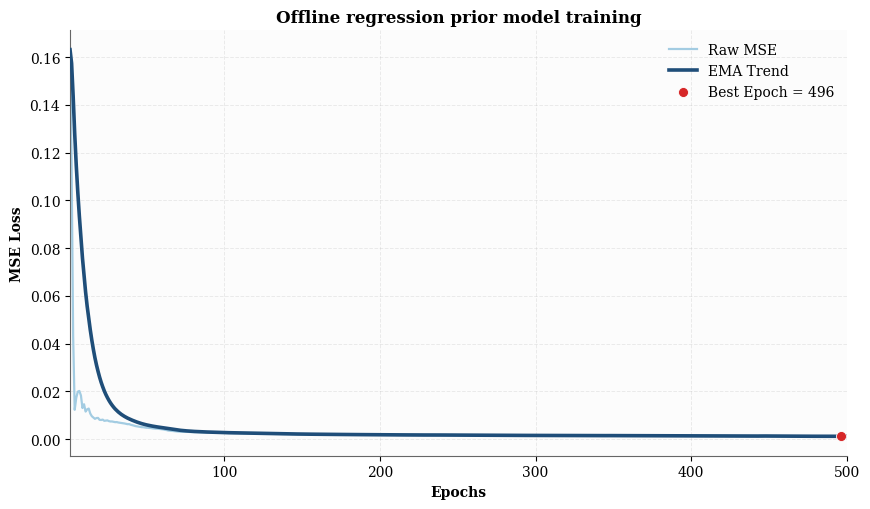

Generate this figure with matplotlib:
from __future__ import annotations

import argparse
import re
from pathlib import Path

import matplotlib.pyplot as plt
import numpy as np


RAW_LOG = r"""
[UGW-Init] epoch=1/500 mse=0.163076
[UGW-Init] epoch=2/500 mse=0.115712
[UGW-Init] epoch=3/500 mse=0.043149
[UGW-Init] epoch=4/500 mse=0.012313
[UGW-Init] epoch=5/500 mse=0.017334
[UGW-Init] epoch=6/500 mse=0.019918
[UGW-Init] epoch=7/500 mse=0.020219
[UGW-Init] epoch=8/500 mse=0.018319
[UGW-Init] epoch=9/500 mse=0.013066
[UGW-Init] epoch=10/500 mse=0.014648
[UGW-Init] epoch=11/500 mse=0.011578
[UGW-Init] epoch=12/500 mse=0.012510
[UGW-Init] epoch=13/500 mse=0.012844
[UGW-Init] epoch=14/500 mse=0.010755
[UGW-Init] epoch=15/500 mse=0.009639
[UGW-Init] epoch=16/500 mse=0.009089
[UGW-Init] epoch=17/500 mse=0.008537
[UGW-Init] epoch=18/500 mse=0.008873
[UGW-Init] epoch=19/500 mse=0.008920
[UGW-Init] epoch=20/500 mse=0.008113
[UGW-Init] epoch=21/500 mse=0.008064
[UGW-Init] epoch=22/500 mse=0.008218
[UGW-Init] epoch=23/500 mse=0.007712
[UGW-Init] epoch=24/500 mse=0.007803
[UGW-Init] epoch=25/500 mse=0.007884
[UGW-Init] epoch=26/500 mse=0.007572
[UGW-Init] epoch=27/500 mse=0.007430
[UGW-Init] epoch=28/500 mse=0.007434
[UGW-Init] epoch=29/500 mse=0.007277
[UGW-Init] epoch=30/500 mse=0.007148
[UGW-Init] epoch=31/500 mse=0.007185
[UGW-Init] epoch=32/500 mse=0.007004
[UGW-Init] epoch=33/500 mse=0.006911
[UGW-Init] epoch=34/500 mse=0.006776
[UGW-Init] epoch=35/500 mse=0.006730
[UGW-Init] epoch=36/500 mse=0.006596
[UGW-Init] epoch=37/500 mse=0.006443
[UGW-Init] epoch=38/500 mse=0.006297
[UGW-Init] epoch=39/500 mse=0.006323
[UGW-Init] epoch=40/500 mse=0.006051
[UGW-Init] epoch=41/500 mse=0.005886
[UGW-Init] epoch=42/500 mse=0.005713
[UGW-Init] epoch=43/500 mse=0.005504
[UGW-Init] epoch=44/500 mse=0.005411
[UGW-Init] epoch=45/500 mse=0.005292
[UGW-Init] epoch=46/500 mse=0.005168
[UGW-Init] epoch=47/500 mse=0.005059
[UGW-Init] epoch=48/500 mse=0.005035
[UGW-Init] epoch=49/500 mse=0.004908
[UGW-Init] epoch=50/500 mse=0.004812
[UGW-Init] epoch=51/500 mse=0.004810
[UGW-Init] epoch=52/500 mse=0.004721
[UGW-Init] epoch=53/500 mse=0.004692
[UGW-Init] epoch=54/500 mse=0.004555
[UGW-Init] epoch=55/500 mse=0.004476
[UGW-Init] epoch=56/500 mse=0.004431
[UGW-Init] epoch=57/500 mse=0.004430
[UGW-Init] epoch=58/500 mse=0.004347
[UGW-Init] epoch=59/500 mse=0.004250
[UGW-Init] epoch=60/500 mse=0.004190
[UGW-Init] epoch=61/500 mse=0.004096
[UGW-Init] epoch=62/500 mse=0.003929
[UGW-Init] epoch=63/500 mse=0.003835
[UGW-Init] epoch=64/500 mse=0.003637
[UGW-Init] epoch=65/500 mse=0.003563
[UGW-Init] epoch=66/500 mse=0.003507
[UGW-Init] epoch=67/500 mse=0.003459
[UGW-Init] epoch=68/500 mse=0.003403
[UGW-Init] epoch=69/500 mse=0.003309
[UGW-Init] epoch=70/500 mse=0.003240
[UGW-Init] epoch=71/500 mse=0.003172
[UGW-Init] epoch=72/500 mse=0.003174
[UGW-Init] epoch=73/500 mse=0.003135
[UGW-Init] epoch=74/500 mse=0.003105
[UGW-Init] epoch=75/500 mse=0.003091
[UGW-Init] epoch=76/500 mse=0.003115
[UGW-Init] epoch=77/500 mse=0.003051
[UGW-Init] epoch=78/500 mse=0.003028
[UGW-Init] epoch=79/500 mse=0.002978
[UGW-Init] epoch=80/500 mse=0.002984
[UGW-Init] epoch=81/500 mse=0.003000
[UGW-Init] epoch=82/500 mse=0.002965
[UGW-Init] epoch=83/500 mse=0.002943
[UGW-Init] epoch=84/500 mse=0.002918
[UGW-Init] epoch=85/500 mse=0.002900
[UGW-Init] epoch=86/500 mse=0.002910
[UGW-Init] epoch=87/500 mse=0.002866
[UGW-Init] epoch=88/500 mse=0.002857
[UGW-Init] epoch=89/500 mse=0.002838
[UGW-Init] epoch=90/500 mse=0.002822
[UGW-Init] epoch=91/500 mse=0.002806
[UGW-Init] epoch=92/500 mse=0.002787
[UGW-Init] epoch=93/500 mse=0.002739
[UGW-Init] epoch=94/500 mse=0.002743
[UGW-Init] epoch=95/500 mse=0.002715
[UGW-Init] epoch=96/500 mse=0.002714
[UGW-Init] epoch=97/500 mse=0.002657
[UGW-Init] epoch=98/500 mse=0.002676
[UGW-Init] epoch=99/500 mse=0.002648
[UGW-Init] epoch=100/500 mse=0.002662
[UGW-Init] epoch=101/500 mse=0.002642
[UGW-Init] epoch=102/500 mse=0.002609
[UGW-Init] epoch=103/500 mse=0.002628
[UGW-Init] epoch=104/500 mse=0.002621
[UGW-Init] epoch=105/500 mse=0.002606
[UGW-Init] epoch=106/500 mse=0.002572
[UGW-Init] epoch=107/500 mse=0.002544
[UGW-Init] epoch=108/500 mse=0.002558
[UGW-Init] epoch=109/500 mse=0.002525
[UGW-Init] epoch=110/500 mse=0.002491
[UGW-Init] epoch=111/500 mse=0.002500
[UGW-Init] epoch=112/500 mse=0.002486
[UGW-Init] epoch=113/500 mse=0.002477
[UGW-Init] epoch=114/500 mse=0.002463
[UGW-Init] epoch=115/500 mse=0.002439
[UGW-Init] epoch=116/500 mse=0.002429
[UGW-Init] epoch=117/500 mse=0.002422
[UGW-Init] epoch=118/500 mse=0.002416
[UGW-Init] epoch=119/500 mse=0.002415
[UGW-Init] epoch=120/500 mse=0.002416
[UGW-Init] epoch=121/500 mse=0.002398
[UGW-Init] epoch=122/500 mse=0.002397
[UGW-Init] epoch=123/500 mse=0.002382
[UGW-Init] epoch=124/500 mse=0.002364
[UGW-Init] epoch=125/500 mse=0.002335
[UGW-Init] epoch=126/500 mse=0.002350
[UGW-Init] epoch=127/500 mse=0.002327
[UGW-Init] epoch=128/500 mse=0.002296
[UGW-Init] epoch=129/500 mse=0.002278
[UGW-Init] epoch=130/500 mse=0.002280
[UGW-Init] epoch=131/500 mse=0.002248
[UGW-Init] epoch=132/500 mse=0.002260
[UGW-Init] epoch=133/500 mse=0.002220
[UGW-Init] epoch=134/500 mse=0.002228
[UGW-Init] epoch=135/500 mse=0.002228
[UGW-Init] epoch=136/500 mse=0.002206
[UGW-Init] epoch=137/500 mse=0.002179
[UGW-Init] epoch=138/500 mse=0.002176
[UGW-Init] epoch=139/500 mse=0.002185
[UGW-Init] epoch=140/500 mse=0.002159
[UGW-Init] epoch=141/500 mse=0.002182
[UGW-Init] epoch=142/500 mse=0.002180
[UGW-Init] epoch=143/500 mse=0.002148
[UGW-Init] epoch=144/500 mse=0.002126
[UGW-Init] epoch=145/500 mse=0.002155
[UGW-Init] epoch=146/500 mse=0.002118
[UGW-Init] epoch=147/500 mse=0.002128
[UGW-Init] epoch=148/500 mse=0.002155
[UGW-Init] epoch=149/500 mse=0.002105
[UGW-Init] epoch=150/500 mse=0.002108
[UGW-Init] epoch=151/500 mse=0.002083
[UGW-Init] epoch=152/500 mse=0.002086
[UGW-Init] epoch=153/500 mse=0.002088
[UGW-Init] epoch=154/500 mse=0.002044
[UGW-Init] epoch=155/500 mse=0.002062
[UGW-Init] epoch=156/500 mse=0.002033
[UGW-Init] epoch=157/500 mse=0.002040
[UGW-Init] epoch=158/500 mse=0.002035
[UGW-Init] epoch=159/500 mse=0.002010
[UGW-Init] epoch=160/500 mse=0.002056
[UGW-Init] epoch=161/500 mse=0.002017
[UGW-Init] epoch=162/500 mse=0.002012
[UGW-Init] epoch=163/500 mse=0.001991
[UGW-Init] epoch=164/500 mse=0.002034
[UGW-Init] epoch=165/500 mse=0.001984
[UGW-Init] epoch=166/500 mse=0.001971
[UGW-Init] epoch=167/500 mse=0.001988
[UGW-Init] epoch=168/500 mse=0.001955
[UGW-Init] epoch=169/500 mse=0.001955
[UGW-Init] epoch=170/500 mse=0.002000
[UGW-Init] epoch=171/500 mse=0.001947
[UGW-Init] epoch=172/500 mse=0.001965
[UGW-Init] epoch=173/500 mse=0.001985
[UGW-Init] epoch=174/500 mse=0.001960
[UGW-Init] epoch=175/500 mse=0.002009
[UGW-Init] epoch=176/500 mse=0.001981
[UGW-Init] epoch=177/500 mse=0.001955
[UGW-Init] epoch=178/500 mse=0.001956
[UGW-Init] epoch=179/500 mse=0.001928
[UGW-Init] epoch=180/500 mse=0.001940
[UGW-Init] epoch=181/500 mse=0.001909
[UGW-Init] epoch=182/500 mse=0.001921
[UGW-Init] epoch=183/500 mse=0.001942
[UGW-Init] epoch=184/500 mse=0.001888
[UGW-Init] epoch=185/500 mse=0.001910
[UGW-Init] epoch=186/500 mse=0.001887
[UGW-Init] epoch=187/500 mse=0.001891
[UGW-Init] epoch=188/500 mse=0.001892
[UGW-Init] epoch=189/500 mse=0.001879
[UGW-Init] epoch=190/500 mse=0.001872
[UGW-Init] epoch=191/500 mse=0.001845
[UGW-Init] epoch=192/500 mse=0.001869
[UGW-Init] epoch=193/500 mse=0.001853
[UGW-Init] epoch=194/500 mse=0.001856
[UGW-Init] epoch=195/500 mse=0.001851
[UGW-Init] epoch=196/500 mse=0.001849
[UGW-Init] epoch=197/500 mse=0.001830
[UGW-Init] epoch=198/500 mse=0.001838
[UGW-Init] epoch=199/500 mse=0.001840
[UGW-Init] epoch=200/500 mse=0.001823
[UGW-Init] epoch=201/500 mse=0.001842
[UGW-Init] epoch=202/500 mse=0.001825
[UGW-Init] epoch=203/500 mse=0.001829
[UGW-Init] epoch=204/500 mse=0.001836
[UGW-Init] epoch=205/500 mse=0.001833
[UGW-Init] epoch=206/500 mse=0.001805
[UGW-Init] epoch=207/500 mse=0.001812
[UGW-Init] epoch=208/500 mse=0.001808
[UGW-Init] epoch=209/500 mse=0.001824
[UGW-Init] epoch=210/500 mse=0.001798
[UGW-Init] epoch=211/500 mse=0.001798
[UGW-Init] epoch=212/500 mse=0.001797
[UGW-Init] epoch=213/500 mse=0.001802
[UGW-Init] epoch=214/500 mse=0.001799
[UGW-Init] epoch=215/500 mse=0.001772
[UGW-Init] epoch=216/500 mse=0.001778
[UGW-Init] epoch=217/500 mse=0.001811
[UGW-Init] epoch=218/500 mse=0.001809
[UGW-Init] epoch=219/500 mse=0.001777
[UGW-Init] epoch=220/500 mse=0.001782
[UGW-Init] epoch=221/500 mse=0.001799
[UGW-Init] epoch=222/500 mse=0.001779
[UGW-Init] epoch=223/500 mse=0.001769
[UGW-Init] epoch=224/500 mse=0.001747
[UGW-Init] epoch=225/500 mse=0.001759
[UGW-Init] epoch=226/500 mse=0.001740
[UGW-Init] epoch=227/500 mse=0.001763
[UGW-Init] epoch=228/500 mse=0.001731
[UGW-Init] epoch=229/500 mse=0.001749
[UGW-Init] epoch=230/500 mse=0.001730
[UGW-Init] epoch=231/500 mse=0.001754
[UGW-Init] epoch=232/500 mse=0.001768
[UGW-Init] epoch=233/500 mse=0.001754
[UGW-Init] epoch=234/500 mse=0.001770
[UGW-Init] epoch=235/500 mse=0.001792
[UGW-Init] epoch=236/500 mse=0.001742
[UGW-Init] epoch=237/500 mse=0.001759
[UGW-Init] epoch=238/500 mse=0.001763
[UGW-Init] epoch=239/500 mse=0.001785
[UGW-Init] epoch=240/500 mse=0.001726
[UGW-Init] epoch=241/500 mse=0.001737
[UGW-Init] epoch=242/500 mse=0.001726
[UGW-Init] epoch=243/500 mse=0.001738
[UGW-Init] epoch=244/500 mse=0.001710
[UGW-Init] epoch=245/500 mse=0.001713
[UGW-Init] epoch=246/500 mse=0.001774
[UGW-Init] epoch=247/500 mse=0.001753
[UGW-Init] epoch=248/500 mse=0.001723
[UGW-Init] epoch=249/500 mse=0.001733
[UGW-Init] epoch=250/500 mse=0.001726
[UGW-Init] epoch=251/500 mse=0.001717
[UGW-Init] epoch=252/500 mse=0.001689
[UGW-Init] epoch=253/500 mse=0.001692
[UGW-Init] epoch=254/500 mse=0.001711
[UGW-Init] epoch=255/500 mse=0.001684
[UGW-Init] epoch=256/500 mse=0.001696
[UGW-Init] epoch=257/500 mse=0.001697
[UGW-Init] epoch=258/500 mse=0.001680
[UGW-Init] epoch=259/500 mse=0.001670
[UGW-Init] epoch=260/500 mse=0.001671
[UGW-Init] epoch=261/500 mse=0.001662
[UGW-Init] epoch=262/500 mse=0.001655
[UGW-Init] epoch=263/500 mse=0.001661
[UGW-Init] epoch=264/500 mse=0.001658
[UGW-Init] epoch=265/500 mse=0.001649
[UGW-Init] epoch=266/500 mse=0.001633
[UGW-Init] epoch=267/500 mse=0.001645
[UGW-Init] epoch=268/500 mse=0.001652
[UGW-Init] epoch=269/500 mse=0.001636
[UGW-Init] epoch=270/500 mse=0.001638
[UGW-Init] epoch=271/500 mse=0.001662
[UGW-Init] epoch=272/500 mse=0.001630
[UGW-Init] epoch=273/500 mse=0.001623
[UGW-Init] epoch=274/500 mse=0.001638
[UGW-Init] epoch=275/500 mse=0.001627
[UGW-Init] epoch=276/500 mse=0.001618
[UGW-Init] epoch=277/500 mse=0.001615
[UGW-Init] epoch=278/500 mse=0.001635
[UGW-Init] epoch=279/500 mse=0.001619
[UGW-Init] epoch=280/500 mse=0.001620
[UGW-Init] epoch=281/500 mse=0.001609
[UGW-Init] epoch=282/500 mse=0.001608
[UGW-Init] epoch=283/500 mse=0.001612
[UGW-Init] epoch=284/500 mse=0.001592
[UGW-Init] epoch=285/500 mse=0.001605
[UGW-Init] epoch=286/500 mse=0.001593
[UGW-Init] epoch=287/500 mse=0.001609
[UGW-Init] epoch=288/500 mse=0.001584
[UGW-Init] epoch=289/500 mse=0.001593
[UGW-Init] epoch=290/500 mse=0.001577
[UGW-Init] epoch=291/500 mse=0.001589
[UGW-Init] epoch=292/500 mse=0.001590
[UGW-Init] epoch=293/500 mse=0.001582
[UGW-Init] epoch=294/500 mse=0.001586
[UGW-Init] epoch=295/500 mse=0.001579
[UGW-Init] epoch=296/500 mse=0.001580
[UGW-Init] epoch=297/500 mse=0.001568
[UGW-Init] epoch=298/500 mse=0.001577
[UGW-Init] epoch=299/500 mse=0.001582
[UGW-Init] epoch=300/500 mse=0.001590
[UGW-Init] epoch=301/500 mse=0.001561
[UGW-Init] epoch=302/500 mse=0.001579
[UGW-Init] epoch=303/500 mse=0.001562
[UGW-Init] epoch=304/500 mse=0.001560
[UGW-Init] epoch=305/500 mse=0.001568
[UGW-Init] epoch=306/500 mse=0.001552
[UGW-Init] epoch=307/500 mse=0.001547
[UGW-Init] epoch=308/500 mse=0.001548
[UGW-Init] epoch=309/500 mse=0.001550
[UGW-Init] epoch=310/500 mse=0.001546
[UGW-Init] epoch=311/500 mse=0.001548
[UGW-Init] epoch=312/500 mse=0.001531
[UGW-Init] epoch=313/500 mse=0.001535
[UGW-Init] epoch=314/500 mse=0.001546
[UGW-Init] epoch=315/500 mse=0.001534
[UGW-Init] epoch=316/500 mse=0.001534
[UGW-Init] epoch=317/500 mse=0.001532
[UGW-Init] epoch=318/500 mse=0.001536
[UGW-Init] epoch=319/500 mse=0.001538
[UGW-Init] epoch=320/500 mse=0.001547
[UGW-Init] epoch=321/500 mse=0.001528
[UGW-Init] epoch=322/500 mse=0.001530
[UGW-Init] epoch=323/500 mse=0.001530
[UGW-Init] epoch=324/500 mse=0.001613
[UGW-Init] epoch=325/500 mse=0.001539
[UGW-Init] epoch=326/500 mse=0.001540
[UGW-Init] epoch=327/500 mse=0.001525
[UGW-Init] epoch=328/500 mse=0.001554
[UGW-Init] epoch=329/500 mse=0.001511
[UGW-Init] epoch=330/500 mse=0.001536
[UGW-Init] epoch=331/500 mse=0.001502
[UGW-Init] epoch=332/500 mse=0.001526
[UGW-Init] epoch=333/500 mse=0.001509
[UGW-Init] epoch=334/500 mse=0.001497
[UGW-Init] epoch=335/500 mse=0.001494
[UGW-Init] epoch=336/500 mse=0.001505
[UGW-Init] epoch=337/500 mse=0.001492
[UGW-Init] epoch=338/500 mse=0.001497
[UGW-Init] epoch=339/500 mse=0.001496
[UGW-Init] epoch=340/500 mse=0.001481
[UGW-Init] epoch=341/500 mse=0.001482
[UGW-Init] epoch=342/500 mse=0.001500
[UGW-Init] epoch=343/500 mse=0.001493
[UGW-Init] epoch=344/500 mse=0.001570
[UGW-Init] epoch=345/500 mse=0.001503
[UGW-Init] epoch=346/500 mse=0.001620
[UGW-Init] epoch=347/500 mse=0.001507
[UGW-Init] epoch=348/500 mse=0.001487
[UGW-Init] epoch=349/500 mse=0.001497
[UGW-Init] epoch=350/500 mse=0.001479
[UGW-Init] epoch=351/500 mse=0.001524
[UGW-Init] epoch=352/500 mse=0.001479
[UGW-Init] epoch=353/500 mse=0.001536
[UGW-Init] epoch=354/500 mse=0.001476
[UGW-Init] epoch=355/500 mse=0.001544
[UGW-Init] epoch=356/500 mse=0.001463
[UGW-Init] epoch=357/500 mse=0.001490
[UGW-Init] epoch=358/500 mse=0.001458
[UGW-Init] epoch=359/500 mse=0.001448
[UGW-Init] epoch=360/500 mse=0.001442
[UGW-Init] epoch=361/500 mse=0.001440
[UGW-Init] epoch=362/500 mse=0.001443
[UGW-Init] epoch=363/500 mse=0.001438
[UGW-Init] epoch=364/500 mse=0.001445
[UGW-Init] epoch=365/500 mse=0.001437
[UGW-Init] epoch=366/500 mse=0.001442
[UGW-Init] epoch=367/500 mse=0.001449
[UGW-Init] epoch=368/500 mse=0.001435
[UGW-Init] epoch=369/500 mse=0.001447
[UGW-Init] epoch=370/500 mse=0.001469
[UGW-Init] epoch=371/500 mse=0.001440
[UGW-Init] epoch=372/500 mse=0.001499
[UGW-Init] epoch=373/500 mse=0.001416
[UGW-Init] epoch=374/500 mse=0.001420
[UGW-Init] epoch=375/500 mse=0.001413
[UGW-Init] epoch=376/500 mse=0.001410
[UGW-Init] epoch=377/500 mse=0.001404
[UGW-Init] epoch=378/500 mse=0.001411
[UGW-Init] epoch=379/500 mse=0.001398
[UGW-Init] epoch=380/500 mse=0.001395
[UGW-Init] epoch=381/500 mse=0.001409
[UGW-Init] epoch=382/500 mse=0.001449
[UGW-Init] epoch=383/500 mse=0.001408
[UGW-Init] epoch=384/500 mse=0.001464
[UGW-Init] epoch=385/500 mse=0.001409
[UGW-Init] epoch=386/500 mse=0.001454
[UGW-Init] epoch=387/500 mse=0.001396
[UGW-Init] epoch=388/500 mse=0.001404
[UGW-Init] epoch=389/500 mse=0.001404
[UGW-Init] epoch=390/500 mse=0.001432
[UGW-Init] epoch=391/500 mse=0.001385
[UGW-Init] epoch=392/500 mse=0.001401
[UGW-Init] epoch=393/500 mse=0.001457
[UGW-Init] epoch=394/500 mse=0.001419
[UGW-Init] epoch=395/500 mse=0.001409
[UGW-Init] epoch=396/500 mse=0.001406
[UGW-Init] epoch=397/500 mse=0.001432
[UGW-Init] epoch=398/500 mse=0.001406
[UGW-Init] epoch=399/500 mse=0.001396
[UGW-Init] epoch=400/500 mse=0.001478
[UGW-Init] epoch=401/500 mse=0.001389
[UGW-Init] epoch=402/500 mse=0.001386
[UGW-Init] epoch=403/500 mse=0.001381
[UGW-Init] epoch=404/500 mse=0.001359
[UGW-Init] epoch=405/500 mse=0.001359
[UGW-Init] epoch=406/500 mse=0.001360
[UGW-Init] epoch=407/500 mse=0.001349
[UGW-Init] epoch=408/500 mse=0.001360
[UGW-Init] epoch=409/500 mse=0.001351
[UGW-Init] epoch=410/500 mse=0.001353
[UGW-Init] epoch=411/500 mse=0.001348
[UGW-Init] epoch=412/500 mse=0.001350
[UGW-Init] epoch=413/500 mse=0.001363
[UGW-Init] epoch=414/500 mse=0.001407
[UGW-Init] epoch=415/500 mse=0.001349
[UGW-Init] epoch=416/500 mse=0.001371
[UGW-Init] epoch=417/500 mse=0.001345
[UGW-Init] epoch=418/500 mse=0.001359
[UGW-Init] epoch=419/500 mse=0.001362
[UGW-Init] epoch=420/500 mse=0.001392
[UGW-Init] epoch=421/500 mse=0.001370
[UGW-Init] epoch=422/500 mse=0.001335
[UGW-Init] epoch=423/500 mse=0.001363
[UGW-Init] epoch=424/500 mse=0.001320
[UGW-Init] epoch=425/500 mse=0.001334
[UGW-Init] epoch=426/500 mse=0.001318
[UGW-Init] epoch=427/500 mse=0.001326
[UGW-Init] epoch=428/500 mse=0.001320
[UGW-Init] epoch=429/500 mse=0.001313
[UGW-Init] epoch=430/500 mse=0.001319
[UGW-Init] epoch=431/500 mse=0.001308
[UGW-Init] epoch=432/500 mse=0.001308
[UGW-Init] epoch=433/500 mse=0.001295
[UGW-Init] epoch=434/500 mse=0.001296
[UGW-Init] epoch=435/500 mse=0.001307
[UGW-Init] epoch=436/500 mse=0.001300
[UGW-Init] epoch=437/500 mse=0.001311
[UGW-Init] epoch=438/500 mse=0.001322
[UGW-Init] epoch=439/500 mse=0.001306
[UGW-Init] epoch=440/500 mse=0.001374
[UGW-Init] epoch=441/500 mse=0.001314
[UGW-Init] epoch=442/500 mse=0.001344
[UGW-Init] epoch=443/500 mse=0.001331
[UGW-Init] epoch=444/500 mse=0.001435
[UGW-Init] epoch=445/500 mse=0.001407
[UGW-Init] epoch=446/500 mse=0.001334
[UGW-Init] epoch=447/500 mse=0.001390
[UGW-Init] epoch=448/500 mse=0.001327
[UGW-Init] epoch=449/500 mse=0.001308
[UGW-Init] epoch=450/500 mse=0.001292
[UGW-Init] epoch=451/500 mse=0.001281
[UGW-Init] epoch=452/500 mse=0.001284
[UGW-Init] epoch=453/500 mse=0.001268
[UGW-Init] epoch=454/500 mse=0.001278
[UGW-Init] epoch=455/500 mse=0.001266
[UGW-Init] epoch=456/500 mse=0.001286
[UGW-Init] epoch=457/500 mse=0.001275
[UGW-Init] epoch=458/500 mse=0.001274
[UGW-Init] epoch=459/500 mse=0.001264
[UGW-Init] epoch=460/500 mse=0.001263
[UGW-Init] epoch=461/500 mse=0.001259
[UGW-Init] epoch=462/500 mse=0.001254
[UGW-Init] epoch=463/500 mse=0.001245
[UGW-Init] epoch=464/500 mse=0.001252
[UGW-Init] epoch=465/500 mse=0.001253
[UGW-Init] epoch=466/500 mse=0.001242
[UGW-Init] epoch=467/500 mse=0.001244
[UGW-Init] epoch=468/500 mse=0.001245
[UGW-Init] epoch=469/500 mse=0.001242
[UGW-Init] epoch=470/500 mse=0.001241
[UGW-Init] epoch=471/500 mse=0.001243
[UGW-Init] epoch=472/500 mse=0.001240
[UGW-Init] epoch=473/500 mse=0.001243
[UGW-Init] epoch=474/500 mse=0.001232
[UGW-Init] epoch=475/500 mse=0.001244
[UGW-Init] epoch=476/500 mse=0.001236
[UGW-Init] epoch=477/500 mse=0.001222
[UGW-Init] epoch=478/500 mse=0.001246
[UGW-Init] epoch=479/500 mse=0.001232
[UGW-Init] epoch=480/500 mse=0.001235
[UGW-Init] epoch=481/500 mse=0.001238
[UGW-Init] epoch=482/500 mse=0.001219
[UGW-Init] epoch=483/500 mse=0.001218
[UGW-Init] epoch=484/500 mse=0.001206
[UGW-Init] epoch=485/500 mse=0.001209
[UGW-Init] epoch=486/500 mse=0.001261
[UGW-Init] epoch=487/500 mse=0.001223
[UGW-Init] epoch=488/500 mse=0.001230
[UGW-Init] epoch=489/500 mse=0.001209
[UGW-Init] epoch=490/500 mse=0.001225
[UGW-Init] epoch=491/500 mse=0.001229
[UGW-Init] epoch=492/500 mse=0.001193
[UGW-Init] epoch=493/500 mse=0.001204
[UGW-Init] epoch=494/500 mse=0.001196
[UGW-Init] epoch=495/500 mse=0.001198
[UGW-Init] epoch=496/500 mse=0.001191
[UGW-Init] epoch=497/500 mse=0.001213
[UGW-Init] epoch=498/500 mse=0.001261
[UGW-Init] epoch=499/500 mse=0.001201
[UGW-Init] epoch=500/500 mse=0.001272
"""


def parse_args() -> argparse.Namespace:
    parser = argparse.ArgumentParser(description="Plot the UGW initializer MSE curve.")
    parser.add_argument(
        "--output",
        type=str,
        default="evaluation/reports/ugw_init_loss_curve.pdf",
        help="Path to save the generated PDF figure.",
    )
    parser.add_argument(
        "--ema-alpha",
        type=float,
        default=0.12,
        help="Smoothing factor for the exponential moving average trend line.",
    )
    return parser.parse_args()


def parse_log(raw_log: str) -> tuple[np.ndarray, np.ndarray]:
    pattern = re.compile(r"epoch=(\d+)/\d+\s+mse=([0-9.]+)")
    epochs: list[int] = []
    losses: list[float] = []
    for line in raw_log.strip().splitlines():
        match = pattern.search(line)
        if match:
            epochs.append(int(match.group(1)))
            losses.append(float(match.group(2)))
    if not epochs:
        raise ValueError("No epoch-loss pairs were parsed from RAW_LOG.")
    return np.array(epochs, dtype=np.int32), np.array(losses, dtype=np.float64)


def ema_curve(values: np.ndarray, alpha: float) -> np.ndarray:
    out = np.empty_like(values)
    out[0] = values[0]
    for i in range(1, len(values)):
        out[i] = alpha * values[i] + (1.0 - alpha) * out[i - 1]
    return out


def main() -> None:
    args = parse_args()
    output_path = Path(args.output)

    epochs, losses = parse_log(RAW_LOG)
    smooth_losses = ema_curve(losses, alpha=float(args.ema_alpha))

    min_idx = int(np.argmin(losses))
    min_epoch = int(epochs[min_idx])
    min_loss = float(losses[min_idx])

    plt.rcParams.update(
        {
            "font.family": "serif",
            "font.serif": ["Times New Roman", "DejaVu Serif", "Times"],
            "pdf.fonttype": 42,
            "ps.fonttype": 42,
            "axes.titleweight": "bold",
            "axes.labelweight": "bold",
            "xtick.direction": "out",
            "ytick.direction": "out",
        }
    )

    fig, ax = plt.subplots(figsize=(8.8, 5.2), facecolor="white")
    ax.set_facecolor("#FCFCFC")
    ax.grid(True, which="major", linestyle="--", linewidth=0.7, alpha=0.24)

    ax.plot(
        epochs,
        losses,
        color="#9ECAE1",
        linewidth=1.6,
        alpha=0.95,
        label="Raw MSE",
        zorder=2,
    )
    ax.plot(
        epochs,
        smooth_losses,
        color="#1F4E79",
        linewidth=2.6,
        label="EMA Trend",
        zorder=3,
    )
    ax.scatter(
        [min_epoch],
        [min_loss],
        s=52,
        color="#D62728",
        edgecolors="white",
        linewidths=0.6,
        zorder=4,
        label=f"Best Epoch = {min_epoch}",
    )

    ax.set_title("Offline regression prior model training")
    ax.set_xlabel("Epochs")
    ax.set_ylabel("MSE Loss")
    ax.set_xlim(1, int(epochs.max()))
    ax.margins(x=0.01)

    ax.spines["top"].set_visible(False)
    ax.spines["right"].set_visible(False)
    ax.spines["left"].set_color("#666666")
    ax.spines["bottom"].set_color("#666666")

    ax.legend(frameon=False, loc="upper right")

    output_path.parent.mkdir(parents=True, exist_ok=True)
    fig.tight_layout()
    fig.savefig(output_path, format="pdf", bbox_inches="tight")
    plt.close(fig)
    print(f"Saved figure to {output_path.resolve()}")


if __name__ == "__main__":
    main()
